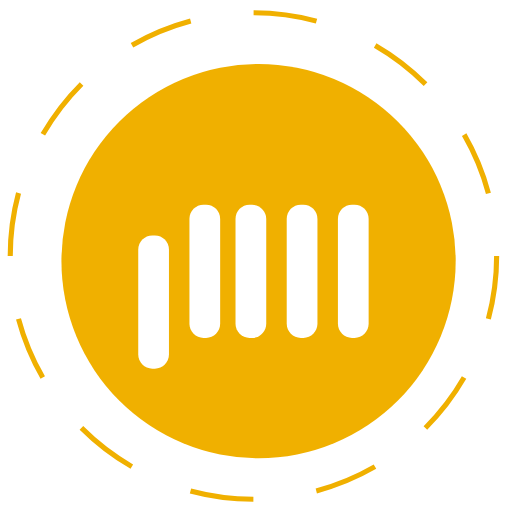
t = 0.00 s
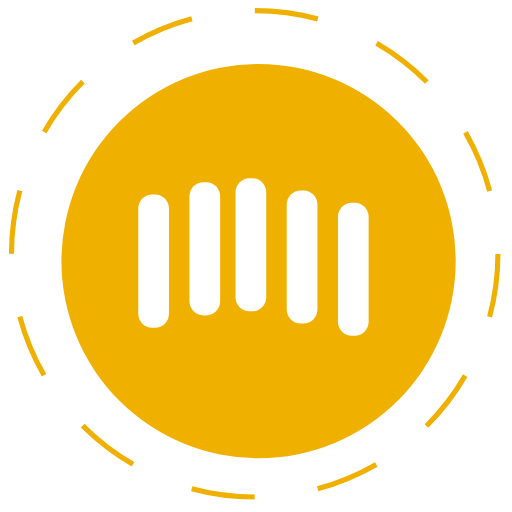
t = 1.67 s
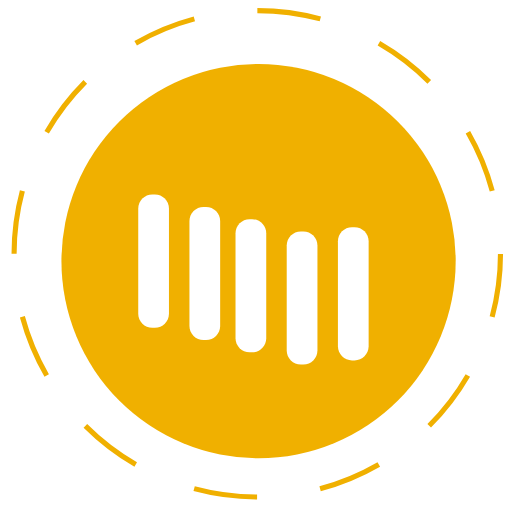
t = 3.33 s
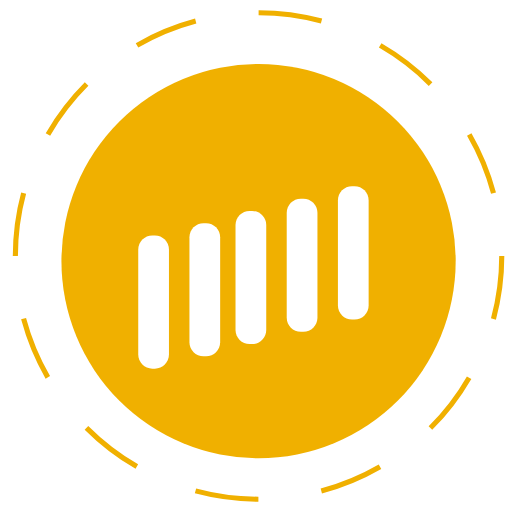
t = 5.00 s
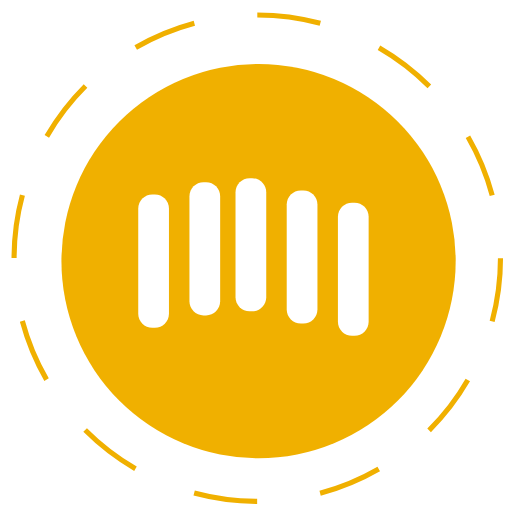
t = 6.67 s
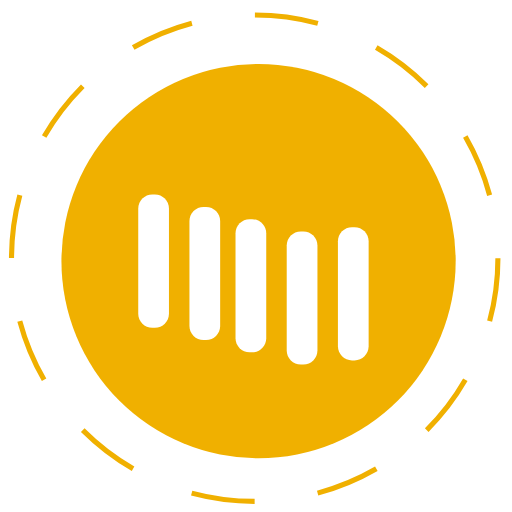
t = 8.33 s

The animated SVG that drew these frames (rendered in a browser with its animation timeline set to each time). Animation: 6 SMIL elements (animateTransform=6); one cycle of 10.00 s, repeats indefinitely.

<?xml version="1.0" encoding="utf-8"?>
<!DOCTYPE svg PUBLIC "-//W3C//DTD SVG 1.0//EN" "http://www.w3.org/TR/2001/REC-SVG-20010904/DTD/svg10.dtd">
<svg version="1.0" id="Layer_1" xmlns="http://www.w3.org/2000/svg" xmlns:xlink="http://www.w3.org/1999/xlink" x="0px" y="0px"
 width="100px" height="100px" viewBox="0 0 100 100" enable-background="new 0 0 100 100" xml:space="preserve">
<circle fill="none" stroke="#f0b000" stroke-miterlimit="10" stroke-dasharray="12.4322,12.4322" cx="49.5" cy="50" r="47.5">
	<animateTransform attributeName="transform"
		attributeType="XML"
		type="rotate"
		from="0 50 50"
		to="360 50 50"
		dur="10s"
		repeatCount="indefinite"/>

</circle>
<circle fill="#f0b000" cx="50.5" cy="51" r="38.5"/>
<path fill="#FFFFFF" d="M33,63.25c0,1.519-1.231,2.75-2.75,2.75h-0.5C28.231,66,27,64.769,27,63.25v-20.5
	c0-1.519,1.231-2.75,2.75-2.75h0.5c1.519,0,2.75,1.231,2.75,2.75V63.25z">	
	<animateTransform id="one"
		attributeName="transform"
		attributeType="XML"
		type="translate"
		dur="1s"
		values="0,6;0,-6;0,6"
		repeatCount="indefinite"/>
</path>	
<path fill="#FFFFFF" d="M43,63.25c0,1.519-1.231,2.75-2.75,2.75h-0.5C38.231,66,37,64.769,37,63.25v-20.5
	c0-1.519,1.231-2.75,2.75-2.75h0.5c1.519,0,2.75,1.231,2.75,2.75V63.25z">	
	<animateTransform id="one"
		attributeName="transform"
		attributeType="XML"
		type="translate"
		begin=".1"
		dur="1s"
		values="0,6;0,-6;0,6"
		repeatCount="indefinite"/>
</path>
<path fill="#FFFFFF" d="M52,63.25c0,1.519-1.231,2.75-2.75,2.75h-0.5C47.231,66,46,64.769,46,63.25v-20.5
	c0-1.519,1.231-2.75,2.75-2.75h0.5c1.519,0,2.75,1.231,2.75,2.75V63.25z">	
	<animateTransform id="one"
		attributeName="transform"
		attributeType="XML"
		type="translate"
		begin=".2"
		dur="1s"
		values="0,6;0,-6;0,6"
		repeatCount="indefinite"/>
</path>
<path fill="#FFFFFF" d="M62,63.25c0,1.519-1.231,2.75-2.75,2.75h-0.5C57.231,66,56,64.769,56,63.25v-20.5
	c0-1.519,1.231-2.75,2.75-2.75h0.5c1.519,0,2.75,1.231,2.75,2.75V63.25z">	
	<animateTransform id="one3"
		attributeName="transform"
		attributeType="XML"
		type="translate"
		begin=".3"
		dur="1s"
		values="0,6;0,-6;0,6"
		repeatCount="indefinite"/>
</path>
<path fill="#FFFFFF" d="M72,63.25c0,1.519-1.231,2.75-2.75,2.75h-0.5C67.231,66,66,64.769,66,63.25v-20.5
	c0-1.519,1.231-2.75,2.75-2.75h0.5c1.519,0,2.75,1.231,2.75,2.75V63.25z">	
	<animateTransform id="one4"
		attributeName="transform"
		attributeType="XML"
		type="translate"
		begin=".4"
		dur="1s"
		values="0,6;0,-6;0,6"
		repeatCount="indefinite"/>
</path>
</svg>
